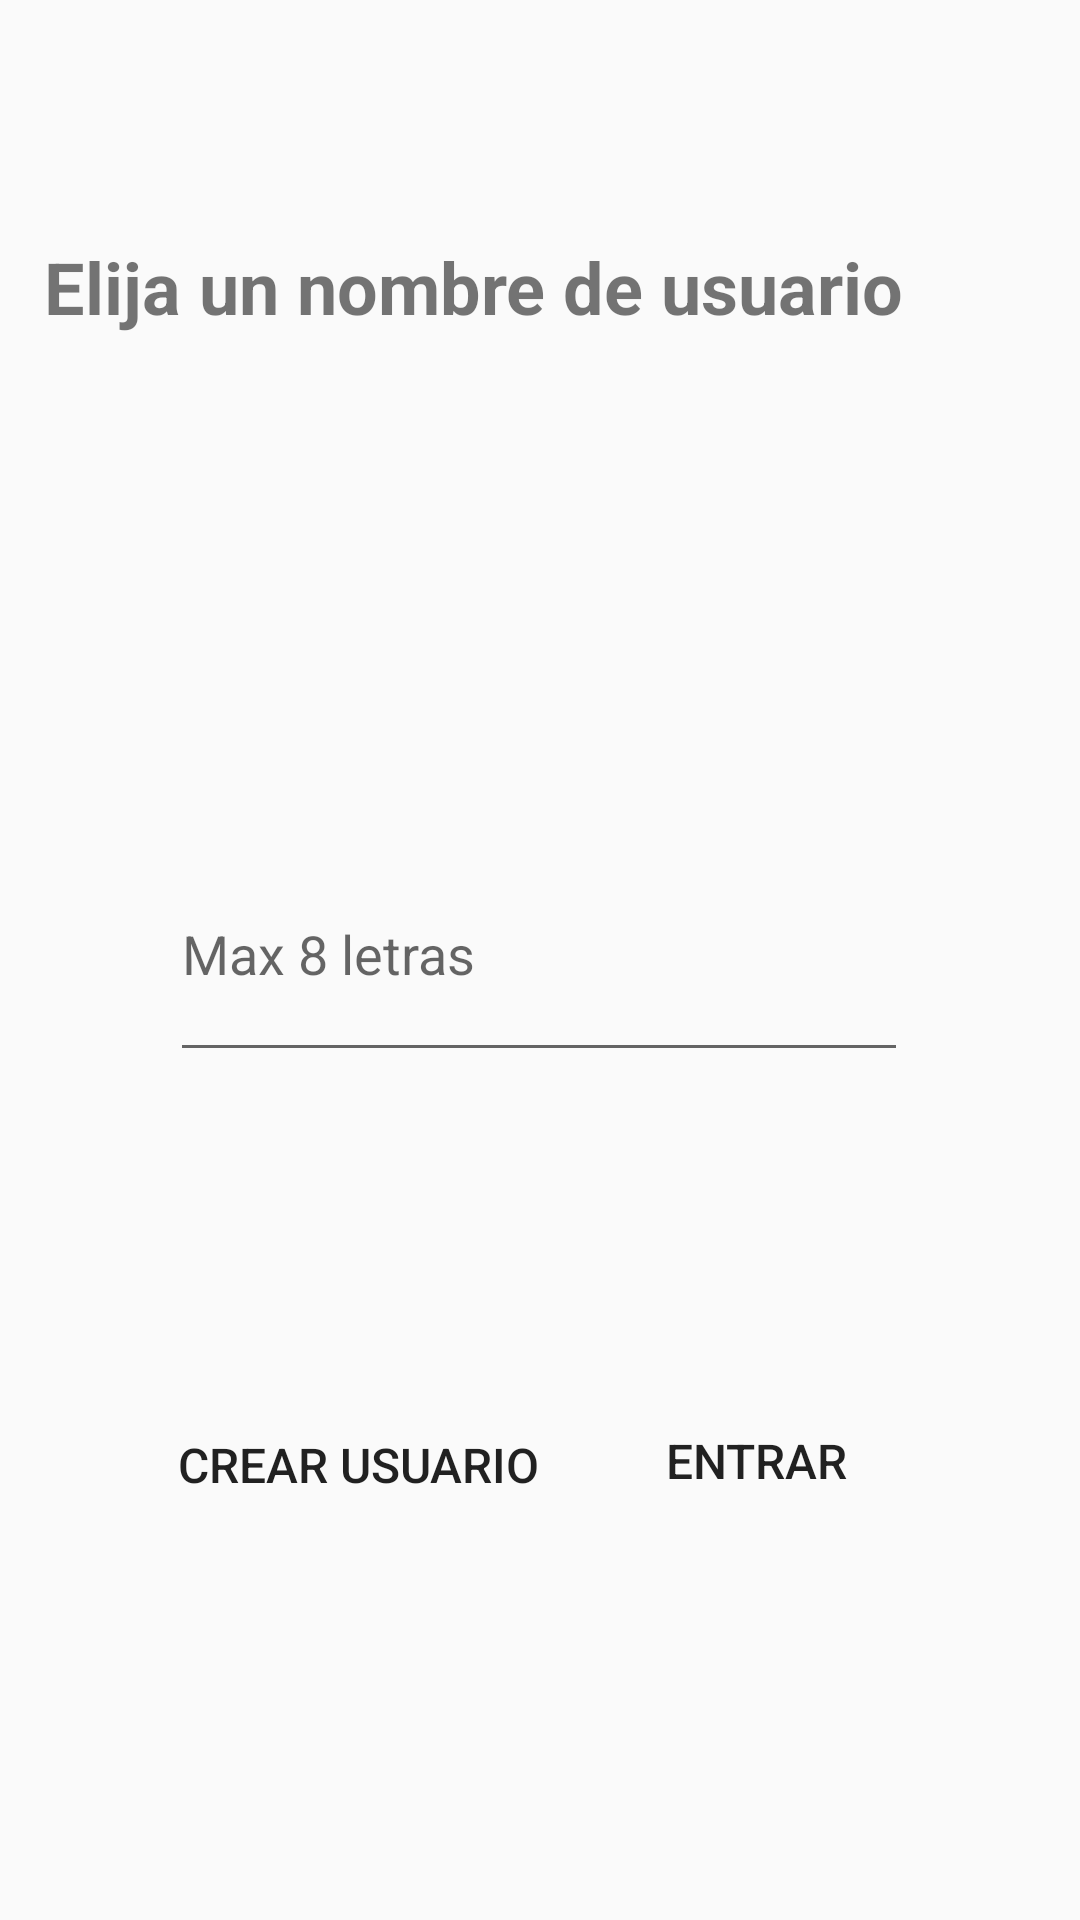

Produce the Android XML layout that renders to this screen, including the resource entries it uses.
<!-- AndroidManifest.xml: application theme Theme.AppCompat.Light.DarkActionBar -->
<!-- res/layout/fragment_usuario.xml -->
<?xml version="1.0" encoding="utf-8"?>
<androidx.constraintlayout.widget.ConstraintLayout xmlns:android="http://schemas.android.com/apk/res/android"
    xmlns:app="http://schemas.android.com/apk/res-auto"
    xmlns:tools="http://schemas.android.com/tools"
    android:id="@+id/frameLayout3"
    android:layout_width="match_parent"
    android:layout_height="match_parent"
    tools:context=".Fragments.UsuarioFragment" >

    <TextView
        android:id="@+id/textView"
        android:layout_width="337dp"
        android:layout_height="65dp"
        android:text="Elija un nombre de usuario"
        android:textSize="24sp"
        android:textStyle="bold"
        app:layout_constraintBottom_toBottomOf="parent"
        app:layout_constraintEnd_toEndOf="parent"
        app:layout_constraintHorizontal_bias="0.635"
        app:layout_constraintStart_toStartOf="parent"
        app:layout_constraintTop_toTopOf="parent"
        app:layout_constraintVertical_bias="0.138" />

    <EditText
        android:id="@+id/usuario"
        android:layout_width="246dp"
        android:layout_height="82dp"
        android:layout_marginTop="89dp"
        android:ems="10"
        android:hint="Max 8 letras"
        android:inputType="text"
        app:layout_constraintBottom_toBottomOf="parent"
        app:layout_constraintEnd_toEndOf="parent"
        app:layout_constraintHorizontal_bias="0.497"
        app:layout_constraintStart_toStartOf="parent"
        app:layout_constraintTop_toBottomOf="@+id/textView"
        app:layout_constraintVertical_bias="0.129" />

    <Button
        android:id="@+id/btnLogIn"
        android:layout_width="125dp"
        android:layout_height="62dp"
        android:layout_marginStart="55dp"
        android:layout_marginTop="100dp"
        android:background="@drawable/rounded_button"
        android:text=" Crear usuario"
        android:textSize="16sp"
        app:layout_constraintStart_toStartOf="parent"
        app:layout_constraintTop_toBottomOf="@+id/usuario" />

    <Button
        android:id="@+id/btnEntrar"
        android:layout_width="106dp"
        android:layout_height="59dp"
        android:layout_marginTop="100dp"
        android:layout_marginEnd="55dp"
        android:background="@drawable/rounded_button"
        android:text="Entrar"
        android:textSize="16sp"
        app:layout_constraintEnd_toEndOf="parent"
        app:layout_constraintTop_toBottomOf="@+id/usuario" />
</androidx.constraintlayout.widget.ConstraintLayout>
<!-- resources referenced by this layout -->
<resources>
  <!-- drawable rounded_button (drawable) -->
  <shape xmlns:android="http://schemas.android.com/apk/res/android">
      <solid android:color="@color/boton_primario"/>
      <corners android:radius="20dp"/>
  </shape>
</resources>
